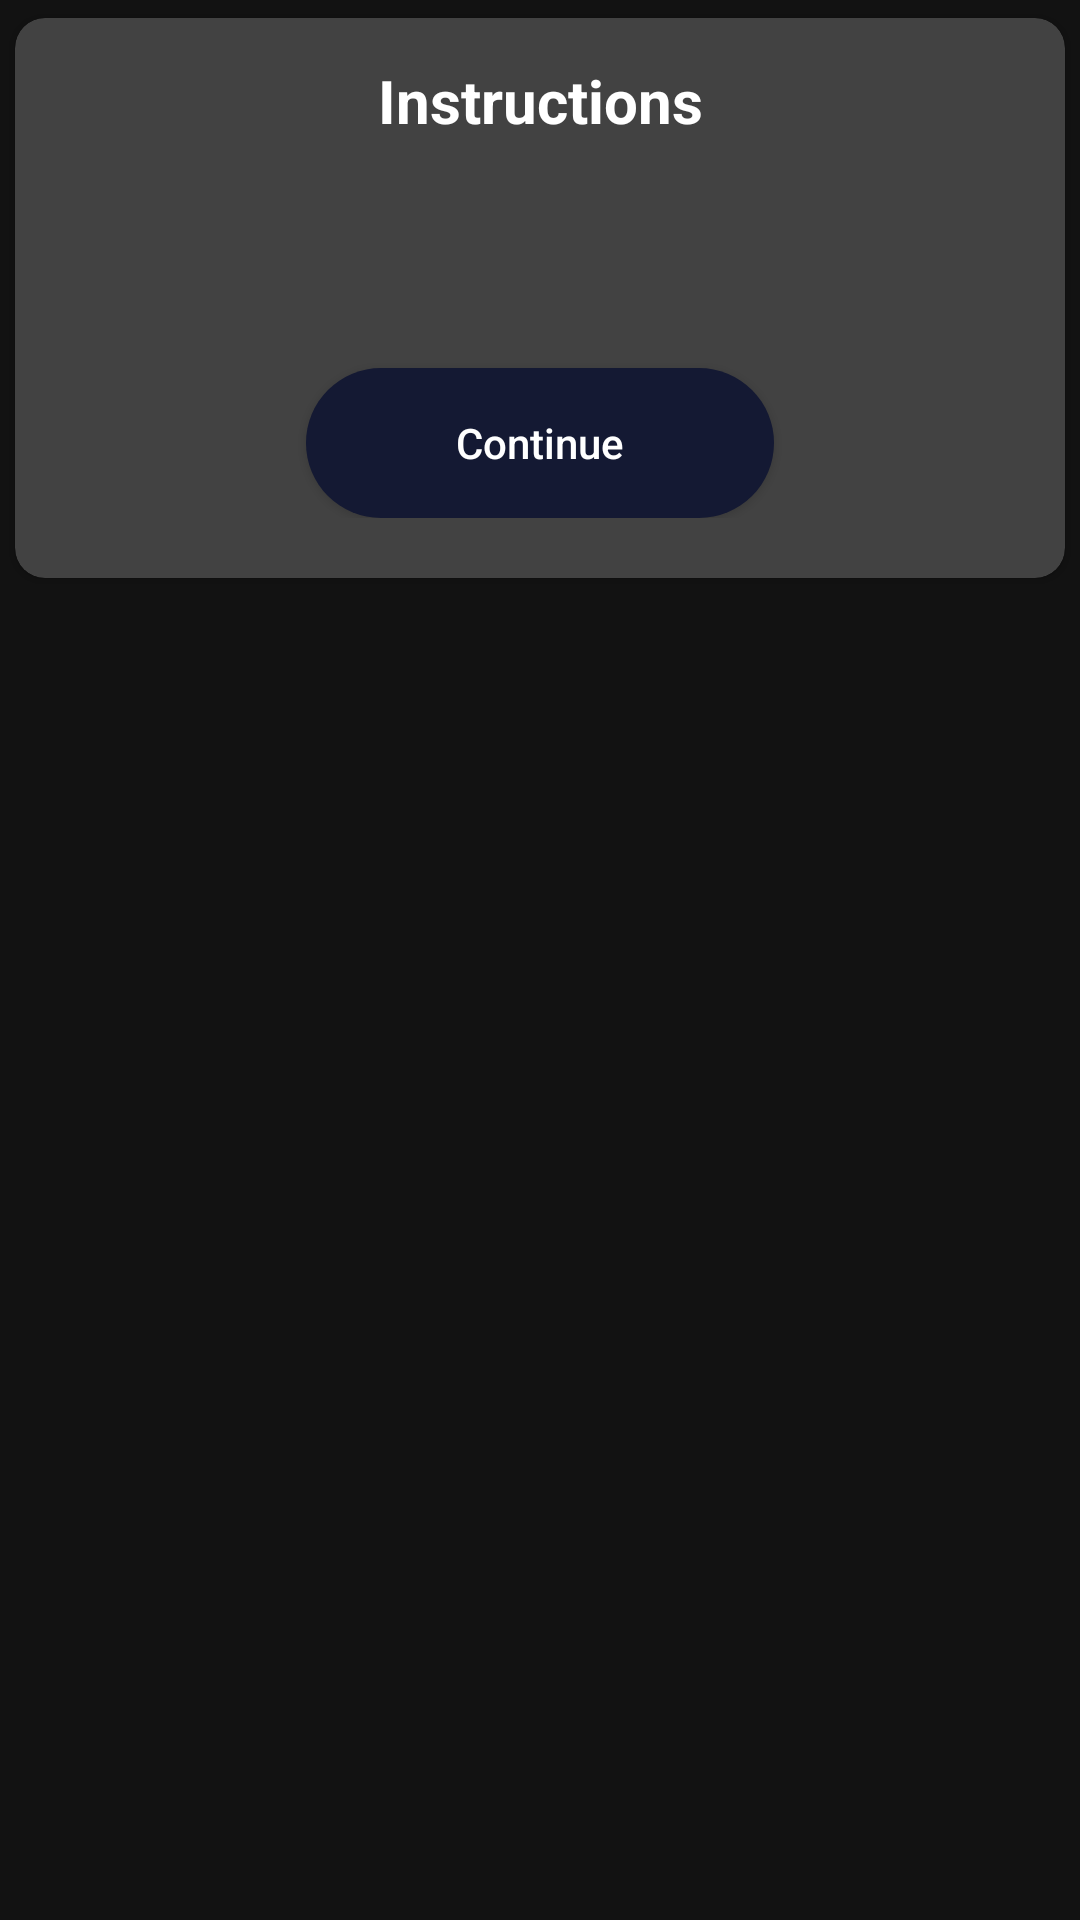

Produce the Android XML layout that renders to this screen, including the resource entries it uses.
<!-- AndroidManifest.xml: application theme Theme.QuizFlix -->
<!-- res/layout/instructions_dailog_layout.xml -->
<?xml version="1.0" encoding="utf-8"?>

<RelativeLayout xmlns:android="http://schemas.android.com/apk/res/android"
    android:layout_width="match_parent"
    android:layout_height="match_parent"
    xmlns:app="http://schemas.android.com/apk/res-auto">

    <androidx.cardview.widget.CardView
        android:layout_width="match_parent"
        android:layout_height="wrap_content"
        app:cardUseCompatPadding="true"
        app:cardCornerRadius="10dp">

        <LinearLayout
            android:layout_width="match_parent"
            android:layout_height="wrap_content"
            android:orientation="vertical"
            android:paddingBottom="20dp">

            <TextView
                android:layout_width="match_parent"
                android:layout_height="55dp"
                android:gravity="center"
                android:text="Instructions"
                android:textColor="#FFFFFF"
                android:textSize="20sp"
                android:textStyle="bold"></TextView>
            
            <TextView
                android:layout_width="match_parent"
                android:layout_height="wrap_content"
                android:layout_marginStart="20dp"
                android:layout_marginEnd="20dp"
                android:textSize="16sp"
                android:id="@+id/instructionsTV"/>
            <androidx.appcompat.widget.AppCompatButton
                android:id="@+id/continueBtn"
                android:layout_width="wrap_content"
                android:layout_height="50dp"
                android:paddingStart="50dp"
                android:paddingEnd="50dp"
                android:textAllCaps="false"
                android:textColor="#FFFFFF"
                android:layout_marginTop="40dp"
                android:layout_gravity="center"
                android:text="Continue"
                android:background="@drawable/round_back_primary_100"/>
        </LinearLayout>
    </androidx.cardview.widget.CardView>

</RelativeLayout>
<!-- resources referenced by this layout -->
<resources>
  <!-- drawable round_back_primary_100 (drawable) -->
  <?xml version="1.0" encoding="utf-8"?>
  
  <shape xmlns:android="http://schemas.android.com/apk/res/android"
      android:shape="rectangle">
  
      <solid android:color="@color/primary" />
      <corners android:radius="100dp"/>
  
  </shape>
  <style name="Theme.QuizFlix" parent="Theme.MaterialComponents.NoActionBar">
          
          <item name="colorPrimary">@color/purple_500</item>
          <item name="colorPrimaryVariant">@color/purple_700</item>
          <item name="colorOnPrimary">@color/white</item>
          
          <item name="colorSecondary">@color/teal_200</item>
          <item name="colorSecondaryVariant">@color/teal_700</item>
          <item name="colorOnSecondary">@color/black</item>
          
          <item name="android:statusBarColor">@color/black</item>
          
      </style>
  <color name="primary">#141933</color>
  <color name="purple_500">#FF6200EE</color>
  <color name="purple_700">#FF3700B3</color>
  <color name="white">#FFFFFFFF</color>
  <color name="teal_200">#FF03DAC5</color>
  <color name="teal_700">#FF018786</color>
  <color name="black">#FF000000</color>
</resources>
